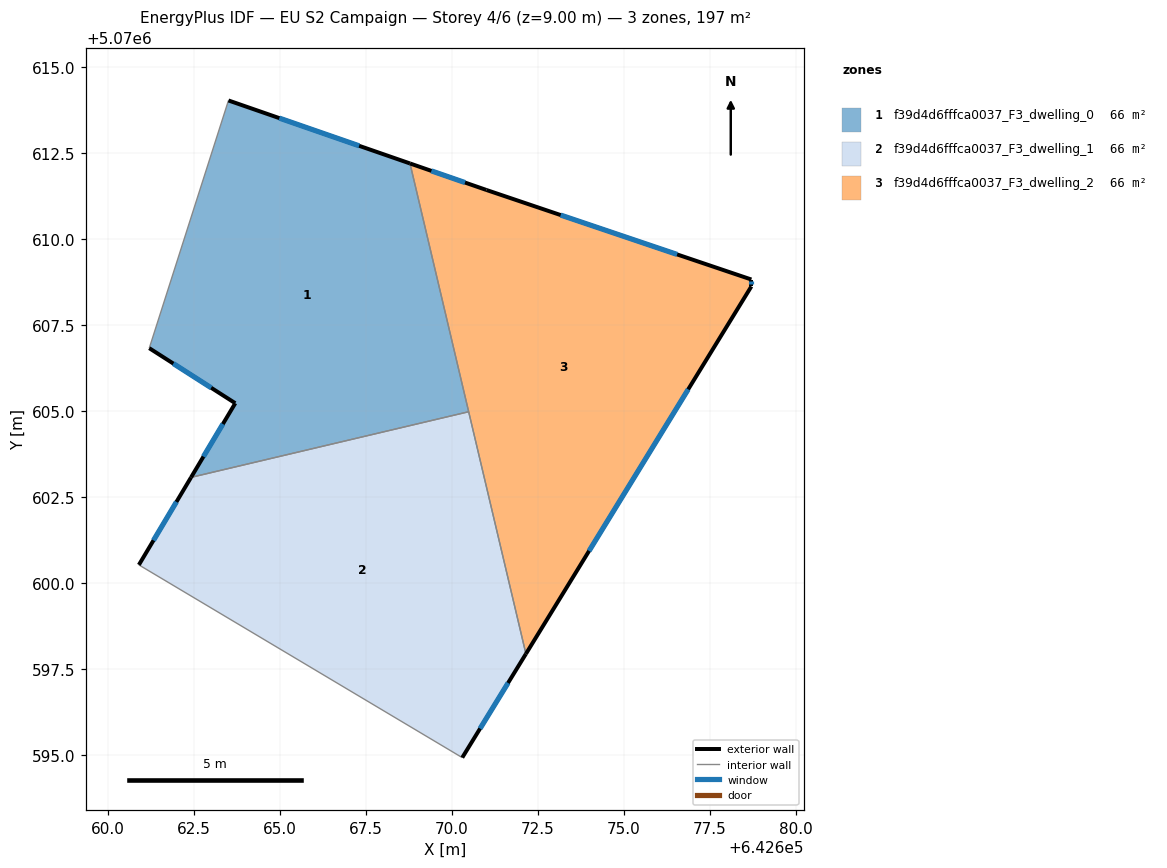
=== STOREY PLAN SPEC (per zone: floor XY polygon, exterior-wall plan segments, windows/doors) ===
zone 1: f39d4d6fffca0037_F3_dwelling_0  (65.7 m²)
  floor: (642668.78, 5070612.20) (642670.48, 5070604.98) (642662.41, 5070603.07) (642663.69, 5070605.23) (642661.19, 5070606.83) (642663.50, 5070614.03)
  exterior wall: (642668.78, 5070612.20) – (642663.50, 5070614.03)  [5.6 m]
    window: (642667.30, 5070612.71) – (642664.98, 5070613.52)  [3.2 m²]
  exterior wall: (642663.69, 5070605.23) – (642662.41, 5070603.07)  [2.5 m]
    window: (642663.33, 5070604.62) – (642662.77, 5070603.67)  [1.5 m²]
  exterior wall: (642661.19, 5070606.83) – (642663.69, 5070605.23)  [3.0 m]
    window: (642661.89, 5070606.38) – (642662.99, 5070605.68)  [1.7 m²]
  interior walls: 3
zone 2: f39d4d6fffca0037_F3_dwelling_1  (65.7 m²)
  floor: (642670.48, 5070604.98) (642672.15, 5070597.94) (642670.30, 5070594.92) (642660.89, 5070600.52) (642662.41, 5070603.07)
  exterior wall: (642670.30, 5070594.92) – (642672.15, 5070597.94)  [3.5 m]
    window: (642670.82, 5070595.76) – (642671.63, 5070597.09)  [2.1 m²]
  exterior wall: (642662.41, 5070603.07) – (642660.89, 5070600.52)  [3.0 m]
    window: (642661.98, 5070602.36) – (642661.32, 5070601.24)  [1.7 m²]
  interior walls: 3
zone 3: f39d4d6fffca0037_F3_dwelling_2  (65.7 m²)
  floor: (642678.71, 5070608.83) (642678.71, 5070608.62) (642672.15, 5070597.94) (642668.78, 5070612.20) (642671.00, 5070611.43)
  exterior wall: (642671.00, 5070611.43) – (642668.78, 5070612.20)  [2.4 m]
    window: (642670.38, 5070611.65) – (642669.40, 5070611.98)  [1.4 m²]
  exterior wall: (642678.71, 5070608.83) – (642671.00, 5070611.43)  [8.1 m]
    window: (642676.55, 5070609.55) – (642673.16, 5070610.70)  [4.7 m²]
  exterior wall: (642678.71, 5070608.62) – (642678.71, 5070608.83)  [0.2 m]
    window: (642678.71, 5070608.68) – (642678.71, 5070608.77)  [0.1 m²]
  exterior wall: (642672.15, 5070597.94) – (642678.71, 5070608.62)  [12.5 m]
    window: (642673.99, 5070600.93) – (642676.87, 5070605.63)  [7.3 m²]
  interior walls: 2

=== DERIVED (storey summary) ===
Building: EU S2 Campaign
Storey: 4 of 6  (floor level z = 9.00 m)
Storey gross floor area: 197.1 m²
Zones on this storey: 3
  - f39d4d6fffca0037_F3_dwelling_0: floor 65.7 m²; exterior wall 11.1 m (33.2 m²); 3 window(s) 6.4 m²; WWR 19.3%
  - f39d4d6fffca0037_F3_dwelling_1: floor 65.7 m²; exterior wall 6.5 m (19.5 m²); 2 window(s) 3.8 m²; WWR 19.3%
  - f39d4d6fffca0037_F3_dwelling_2: floor 65.7 m²; exterior wall 23.2 m (69.7 m²); 4 window(s) 13.5 m²; WWR 19.3%
Zone adjacency (shared interzone walls):
  - f39d4d6fffca0037_F3_dwelling_0 ↔ f39d4d6fffca0037_F3_dwelling_1
  - f39d4d6fffca0037_F3_dwelling_0 ↔ f39d4d6fffca0037_F3_dwelling_2
  - f39d4d6fffca0037_F3_dwelling_1 ↔ f39d4d6fffca0037_F3_dwelling_2